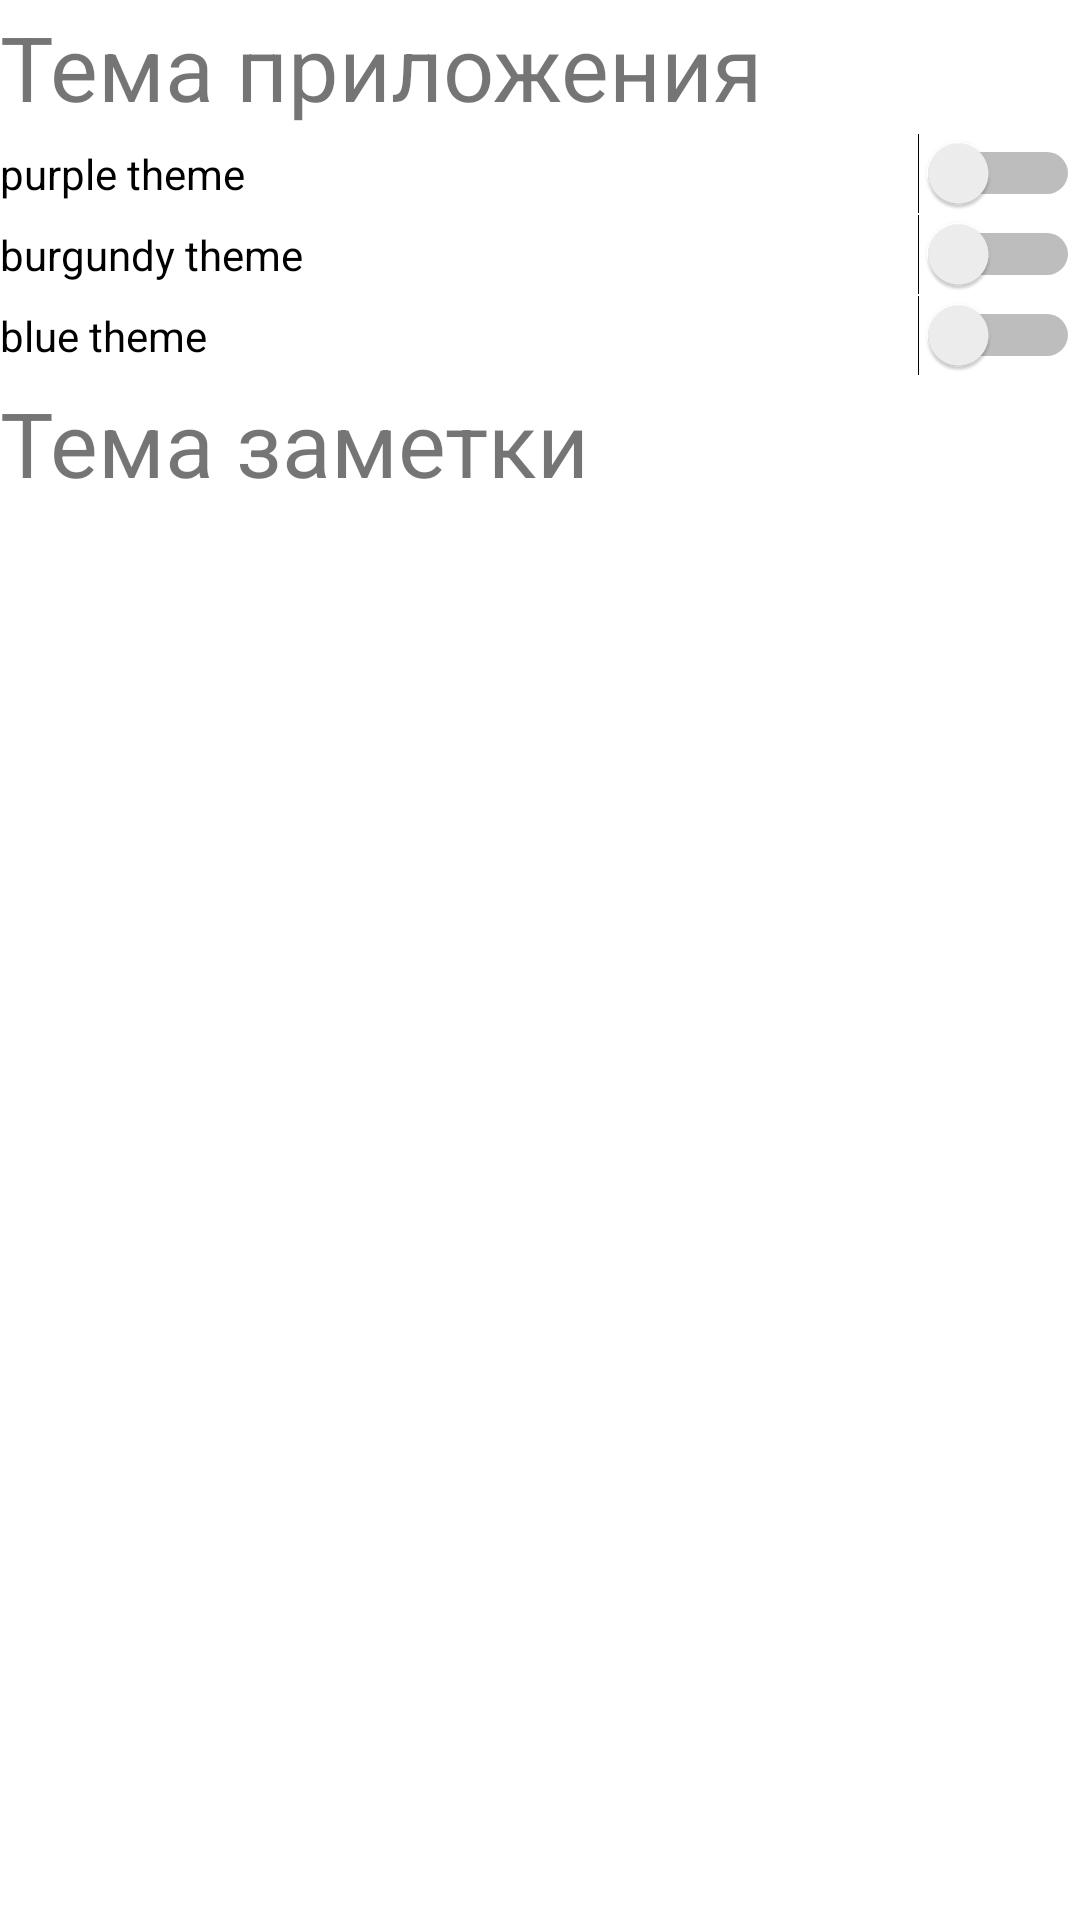

This screen was rendered from an Android layout file. Write that file and the resources it references.
<!-- AndroidManifest.xml: application theme Theme.MyNote -->
<!-- res/layout/fragment_setting.xml -->
<?xml version="1.0" encoding="utf-8"?>
<LinearLayout xmlns:android="http://schemas.android.com/apk/res/android"
    xmlns:app="http://schemas.android.com/apk/res-auto"
    android:layout_width="match_parent"
    android:layout_height="match_parent"
    android:orientation="vertical">

    <TextView
        android:id="@+id/select_application_theme"
        android:layout_width="match_parent"
        android:layout_height="wrap_content"
        android:layout_marginVertical="@dimen/cardview_default_elevation"
        android:text="@string/select_application_theme"
        android:textSize="@dimen/text_size_title"
        app:layout_constraintTop_toTopOf="parent" />

    <Switch
        android:id="@+id/purple_theme"
        android:layout_width="match_parent"
        android:layout_height="wrap_content"
        android:text="purple theme" />

    <Switch
        android:id="@+id/burgundy_theme"
        android:layout_width="match_parent"
        android:layout_height="wrap_content"
        android:text="burgundy theme" />

    <Switch
        android:id="@+id/blue_theme"
        android:layout_width="match_parent"
        android:layout_height="wrap_content"
        android:text="blue theme" />


    <TextView
        android:id="@+id/select_note_theme"
        android:layout_width="match_parent"
        android:layout_height="wrap_content"
        android:layout_marginVertical="@dimen/cardview_default_elevation"
        android:text="@string/select_note_theme"
        android:textSize="@dimen/text_size_title"
        app:layout_constraintTop_toBottomOf="@id/select_application_theme" />


</LinearLayout>
<!-- resources referenced by this layout -->
<resources>
  <dimen name="text_size_title">30sp</dimen>
  <string name="select_application_theme">Тема приложения</string>
  <string name="select_note_theme">Тема заметки</string>
  <style name="Theme.MyNote" parent="Theme.MaterialComponents.DayNight.DarkActionBar">
  
          <item name="android:ambientShadowAlpha">1</item>
          <item name="android:spotShadowAlpha">1</item>
  
          
          <item name="colorPrimary">@color/purple_500</item>
          <item name="colorPrimaryVariant">@color/purple_700</item>
          <item name="colorOnPrimary">@color/white</item>
          
          <item name="colorSecondary">#03DAC5</item>
          <item name="colorSecondaryVariant">@color/teal_700</item>
          <item name="colorOnSecondary">@color/black</item>
          
          <item name="android:statusBarColor" tools:targetApi="l">?attr/colorPrimaryVariant</item>
          
      </style>
  <color name="purple_500">#FF6200EE</color>
  <color name="purple_700">#FF3700B3</color>
  <color name="white">#FFFFFFFF</color>
  <color name="teal_700">#FF018786</color>
  <color name="black">#FF000000</color>
</resources>
